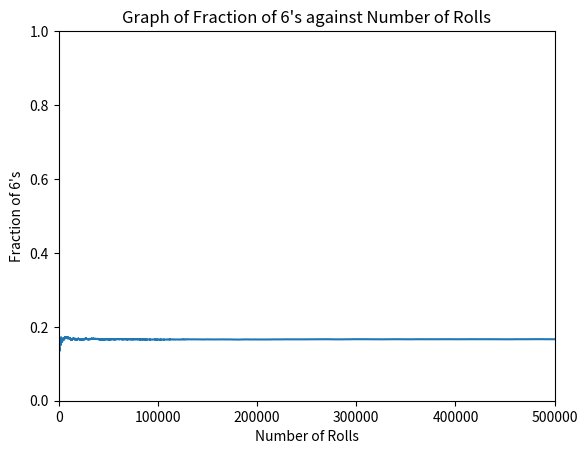

This chart was generated by the following Python code:
import time
import random
from matplotlib import pyplot as plt

start_time = time.time()
random.seed(7)
total_trials = 500000
total = 0
count_6 = 0
P_E = []
for trial in range(total_trials):
    dice = random.randint(1, 6)
    if dice == 6:
        count_6 += 1
    P_E.append(count_6 / (trial + 1))

ax = plt.gca()
ax.set_xlim([0, total_trials])
ax.set_ylim([0, 1])
plt.title("Graph of Fraction of 6's against Number of Rolls")
plt.xlabel('Number of Rolls')
plt.ylabel("Fraction of 6's")
plt.plot(range(total_trials), P_E)
print("P(E) =", P_E[-1])
print("--- %s seconds ---" % (time.time() - start_time))
plt.show()
